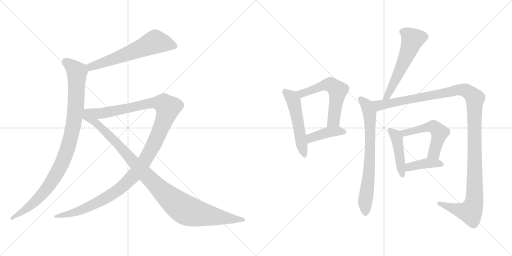
t = 0.00 s
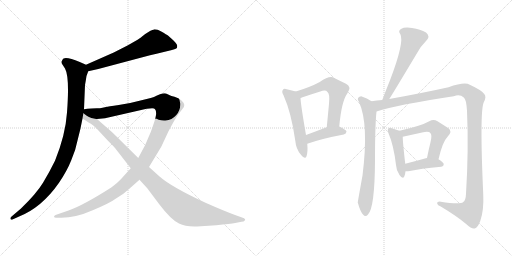
t = 2.18 s
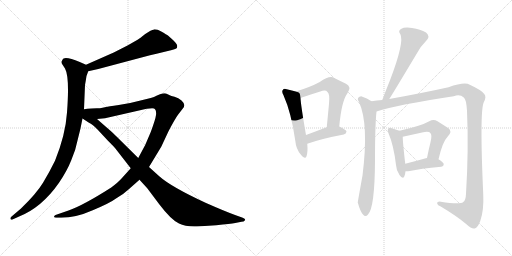
t = 4.36 s
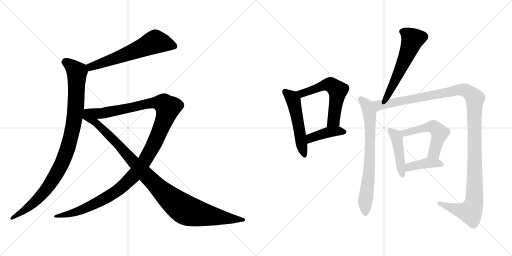
t = 6.54 s
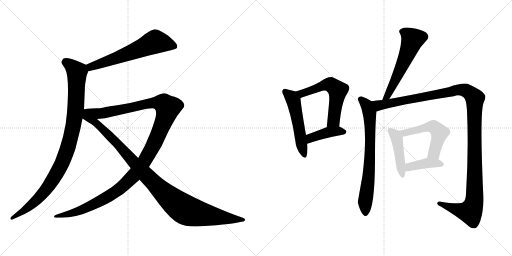
t = 8.72 s
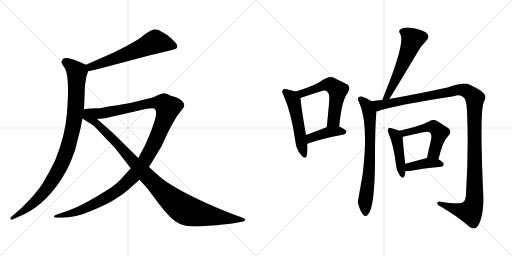
t = 10.90 s

The animated SVG that drew these frames (rendered in a browser with its animation timeline set to each time). Animation: 13 CSS @keyframes rules; one cycle of 10.90 s.

<svg version="1.1" viewBox="0 0 2048 1024" xmlns="http://www.w3.org/2000/svg">
  <g stroke="lightgray" stroke-dasharray="1,1" stroke-width="1" transform="scale(4, 4)">
    <line x1="0" y1="0" x2="256" y2="256"></line>
    <line x1="256" y1="0" x2="0" y2="256"></line>
    <line x1="128" y1="0" x2="128" y2="256"></line>
    <line x1="0" y1="128" x2="256" y2="128"></line>
    <line x1="256" y1="0" x2="512" y2="256"></line>
    <line x1="512" y1="0" x2="256" y2="256"></line>
    <line x1="384" y1="0" x2="384" y2="256"></line>
    <line x1="256" y1="128" x2="512" y2="128"></line>
  </g>
<g transform="scale(1, -1) translate(0, -850)">
   <style type="text/css">
    @keyframes keyframes0 {
      from {
       stroke: black;
       stroke-dashoffset: 621;
       stroke-width: 128;
       }
       67% {
       animation-timing-function: step-end;
       stroke: black;
       stroke-dashoffset: 0;
       stroke-width: 128;
       }
       to {
       stroke: black;
       stroke-width: 1024;
       }
       }
       #make-me-a-hanzi-animation-0 {
         animation: keyframes0 0.755371s both;
         animation-delay: 0.000000s;
         animation-timing-function: linear;
       }
    @keyframes keyframes1 {
      from {
       stroke: black;
       stroke-dashoffset: 995;
       stroke-width: 128;
       }
       76% {
       animation-timing-function: step-end;
       stroke: black;
       stroke-dashoffset: 0;
       stroke-width: 128;
       }
       to {
       stroke: black;
       stroke-width: 1024;
       }
       }
       #make-me-a-hanzi-animation-1 {
         animation: keyframes1 1.059733s both;
         animation-delay: 0.755371s;
         animation-timing-function: linear;
       }
    @keyframes keyframes2 {
      from {
       stroke: black;
       stroke-dashoffset: 1263;
       stroke-width: 128;
       }
       80% {
       animation-timing-function: step-end;
       stroke: black;
       stroke-dashoffset: 0;
       stroke-width: 128;
       }
       to {
       stroke: black;
       stroke-width: 1024;
       }
       }
       #make-me-a-hanzi-animation-2 {
         animation: keyframes2 1.277832s both;
         animation-delay: 1.815104s;
         animation-timing-function: linear;
       }
    @keyframes keyframes3 {
      from {
       stroke: black;
       stroke-dashoffset: 1057;
       stroke-width: 128;
       }
       77% {
       animation-timing-function: step-end;
       stroke: black;
       stroke-dashoffset: 0;
       stroke-width: 128;
       }
       to {
       stroke: black;
       stroke-width: 1024;
       }
       }
       #make-me-a-hanzi-animation-3 {
         animation: keyframes3 1.110189s both;
         animation-delay: 3.092936s;
         animation-timing-function: linear;
       }
    @keyframes keyframes4 {
      from {
       stroke: black;
       stroke-dashoffset: 525;
       stroke-width: 128;
       }
       63% {
       animation-timing-function: step-end;
       stroke: black;
       stroke-dashoffset: 0;
       stroke-width: 128;
       }
       to {
       stroke: black;
       stroke-width: 1024;
       }
       }
       #make-me-a-hanzi-animation-4 {
         animation: keyframes4 0.677246s both;
         animation-delay: 4.203125s;
         animation-timing-function: linear;
       }
    @keyframes keyframes5 {
      from {
       stroke: black;
       stroke-dashoffset: 580;
       stroke-width: 128;
       }
       65% {
       animation-timing-function: step-end;
       stroke: black;
       stroke-dashoffset: 0;
       stroke-width: 128;
       }
       to {
       stroke: black;
       stroke-width: 1024;
       }
       }
       #make-me-a-hanzi-animation-5 {
         animation: keyframes5 0.722005s both;
         animation-delay: 4.880371s;
         animation-timing-function: linear;
       }
    @keyframes keyframes6 {
      from {
       stroke: black;
       stroke-dashoffset: 414;
       stroke-width: 128;
       }
       57% {
       animation-timing-function: step-end;
       stroke: black;
       stroke-dashoffset: 0;
       stroke-width: 128;
       }
       to {
       stroke: black;
       stroke-width: 1024;
       }
       }
       #make-me-a-hanzi-animation-6 {
         animation: keyframes6 0.586914s both;
         animation-delay: 5.602376s;
         animation-timing-function: linear;
       }
    @keyframes keyframes7 {
      from {
       stroke: black;
       stroke-dashoffset: 574;
       stroke-width: 128;
       }
       65% {
       animation-timing-function: step-end;
       stroke: black;
       stroke-dashoffset: 0;
       stroke-width: 128;
       }
       to {
       stroke: black;
       stroke-width: 1024;
       }
       }
       #make-me-a-hanzi-animation-7 {
         animation: keyframes7 0.717122s both;
         animation-delay: 6.189290s;
         animation-timing-function: linear;
       }
    @keyframes keyframes8 {
      from {
       stroke: black;
       stroke-dashoffset: 729;
       stroke-width: 128;
       }
       70% {
       animation-timing-function: step-end;
       stroke: black;
       stroke-dashoffset: 0;
       stroke-width: 128;
       }
       to {
       stroke: black;
       stroke-width: 1024;
       }
       }
       #make-me-a-hanzi-animation-8 {
         animation: keyframes8 0.843262s both;
         animation-delay: 6.906412s;
         animation-timing-function: linear;
       }
    @keyframes keyframes9 {
      from {
       stroke: black;
       stroke-dashoffset: 1267;
       stroke-width: 128;
       }
       80% {
       animation-timing-function: step-end;
       stroke: black;
       stroke-dashoffset: 0;
       stroke-width: 128;
       }
       to {
       stroke: black;
       stroke-width: 1024;
       }
       }
       #make-me-a-hanzi-animation-9 {
         animation: keyframes9 1.281087s both;
         animation-delay: 7.749674s;
         animation-timing-function: linear;
       }
    @keyframes keyframes10 {
      from {
       stroke: black;
       stroke-dashoffset: 447;
       stroke-width: 128;
       }
       59% {
       animation-timing-function: step-end;
       stroke: black;
       stroke-dashoffset: 0;
       stroke-width: 128;
       }
       to {
       stroke: black;
       stroke-width: 1024;
       }
       }
       #make-me-a-hanzi-animation-10 {
         animation: keyframes10 0.613770s both;
         animation-delay: 9.030761s;
         animation-timing-function: linear;
       }
    @keyframes keyframes11 {
      from {
       stroke: black;
       stroke-dashoffset: 529;
       stroke-width: 128;
       }
       63% {
       animation-timing-function: step-end;
       stroke: black;
       stroke-dashoffset: 0;
       stroke-width: 128;
       }
       to {
       stroke: black;
       stroke-width: 1024;
       }
       }
       #make-me-a-hanzi-animation-11 {
         animation: keyframes11 0.680501s both;
         animation-delay: 9.644531s;
         animation-timing-function: linear;
       }
    @keyframes keyframes12 {
      from {
       stroke: black;
       stroke-dashoffset: 400;
       stroke-width: 128;
       }
       57% {
       animation-timing-function: step-end;
       stroke: black;
       stroke-dashoffset: 0;
       stroke-width: 128;
       }
       to {
       stroke: black;
       stroke-width: 1024;
       }
       }
       #make-me-a-hanzi-animation-12 {
         animation: keyframes12 0.575521s both;
         animation-delay: 10.325032s;
         animation-timing-function: linear;
       }
</style>
<path d="M 353.0 565.5 L 393.0 574.5 L 600.0 629.5 Q 623.0 635.5 659.0 643.5 L 684.0 649.5 Q 701.0 653.5 705.0 656.5 Q 709.0 658.5 709.0 666.5 Q 709.0 674.5 694.0 688.5 L 673.0 707.5 Q 666.0 712.5 647.0 723.5 Q 628.0 733.5 616.0 732.5 Q 605.0 731.5 581.0 714.5 Q 558.0 696.5 552.0 692.5 L 510.0 668.5 L 455.0 640.5 L 344.0 591.5 C 317.0 579.5 324.0 558.5 353.0 565.5 Z" fill="lightgray"></path> 
<path d="M 336.0 413.5 L 340.0 510.5 L 343.0 527.5 Q 344.0 546.5 353.0 565.5 C 360.0 584.5 360.0 584.5 344.0 591.5 L 319.0 602.5 Q 269.0 623.5 254.0 616.5 Q 249.0 612.5 247.0 605.5 Q 245.0 598.5 249.0 593.5 L 260.0 576.5 Q 279.0 542.5 268.0 400.5 Q 262.0 311.5 220.0 207.5 Q 198.0 162.5 172.0 119.5 Q 146.0 76.5 84.0 16.5 L 44.0 -17.5 Q 41.0 -20.5 42.0 -25.5 Q 44.0 -31.5 52.0 -26.5 L 72.0 -17.5 Q 166.0 18.5 236.0 119.5 Q 268.0 166.5 285.0 209.5 Q 303.0 250.5 311.0 292.5 Q 322.0 332.5 330.0 376.5 L 336.0 413.5 Z" fill="lightgray"></path> 
<path d="M 523.0 177.5 L 487.0 137.5 Q 473.0 121.5 445.0 100.5 Q 332.0 28.5 274.0 8.5 L 222.0 -9.5 Q 217.0 -11.5 216.0 -15.5 Q 216.0 -20.5 225.0 -20.5 L 245.0 -20.5 Q 303.0 -20.5 371.0 9.5 Q 440.0 38.5 464.0 56.5 Q 494.0 73.5 515.0 93.5 L 558.0 131.5 L 596.0 182.5 L 645.0 263.5 L 674.0 325.5 Q 699.0 373.5 712.0 391.5 L 729.0 413.5 Q 747.0 429.5 726.0 448.5 Q 714.0 458.5 698.0 463.5 Q 683.0 467.5 679.0 469.5 L 664.0 476.5 Q 660.0 477.5 650.0 476.5 Q 641.0 475.5 628.0 468.5 Q 616.0 461.5 603.0 458.5 L 558.0 447.5 Q 519.0 436.5 475.0 430.5 Q 431.0 424.5 424.0 422.5 L 410.0 419.5 Q 401.0 417.5 387.0 417.5 L 366.0 416.5 Q 349.0 415.5 336.0 413.5 C 306.0 410.5 358.0 371.5 388.0 374.5 L 420.0 377.5 L 556.0 408.5 Q 615.0 421.5 620.0 413.5 Q 626.0 407.5 624.0 390.5 Q 622.0 373.5 603.0 322.5 Q 584.0 271.5 553.0 218.5 L 523.0 177.5 Z" fill="lightgray"></path> 
<path d="M 330.0 376.5 L 356.0 359.5 Q 370.0 353.5 391.0 331.5 L 430.0 289.5 Q 460.0 259.5 460.0 258.5 L 523.0 177.5 L 558.0 131.5 L 589.0 97.5 L 637.0 33.5 Q 684.0 -28.5 716.0 -43.5 Q 743.0 -57.5 788.0 -55.5 L 865.0 -50.5 Q 922.0 -44.5 941.0 -41.5 L 966.0 -36.5 Q 975.0 -36.5 980.0 -30.5 Q 983.0 -24.5 971.0 -20.5 L 943.0 -10.5 Q 899.0 5.5 822.0 39.5 Q 684.0 103.5 637.0 145.5 L 596.0 182.5 L 553.0 218.5 L 465.0 305.5 Q 457.0 314.5 428.0 339.5 L 388.0 374.5 C 320.0 434.5 286.0 405.5 330.0 376.5 Z" fill="lightgray"></path> 
<path d="M 1183.0 484.5 Q 1170.0 488.5 1147.0 493.5 Q 1135.0 496.5 1132.0 491.5 Q 1125.0 485.5 1134.0 469.5 Q 1165.0 400.5 1181.0 288.5 Q 1184.0 254.5 1203.0 232.5 Q 1221.0 210.5 1226.0 225.5 Q 1232.0 243.5 1229.0 275.5 L 1224.0 310.5 Q 1203.0 431.5 1202.0 458.5 C 1200.0 479.5 1200.0 479.5 1183.0 484.5 Z" fill="lightgray"></path> 
<path d="M 1357.0 344.5 Q 1366.0 444.5 1389.0 476.5 Q 1408.0 504.5 1384.0 515.5 Q 1363.0 525.5 1335.0 539.5 Q 1317.0 548.5 1279.0 522.5 Q 1240.0 501.5 1183.0 484.5 C 1154.0 475.5 1174.0 448.5 1202.0 458.5 Q 1205.0 459.5 1210.0 461.5 Q 1249.0 474.5 1281.0 484.5 Q 1303.0 491.5 1310.0 482.5 Q 1320.0 475.5 1316.0 435.5 Q 1312.0 392.5 1307.0 341.5 C 1304.0 311.5 1354.0 314.5 1357.0 344.5 Z" fill="lightgray"></path> 
<path d="M 1229.0 275.5 Q 1289.0 296.5 1375.0 312.5 Q 1385.0 315.5 1386.0 324.5 Q 1385.0 331.5 1357.0 344.5 L 1307.0 341.5 L 1306.0 341.5 Q 1260.0 323.5 1224.0 310.5 C 1196.0 300.5 1201.0 265.5 1229.0 275.5 Z" fill="lightgray"></path> 
<path d="M 1557.0 454.5 Q 1566.0 467.5 1669.0 639.5 Q 1682.0 664.5 1704.0 686.5 Q 1723.0 705.5 1704.0 720.5 Q 1682.0 733.5 1648.0 738.5 Q 1617.0 742.5 1604.0 734.5 Q 1591.0 727.5 1601.0 714.5 Q 1619.0 684.5 1560.0 529.5 Q 1545.0 492.5 1529.0 450.5 C 1518.0 422.5 1541.0 429.5 1557.0 454.5 Z" fill="lightgray"></path> 
<path d="M 1486.0 445.5 Q 1468.0 458.5 1447.0 464.5 Q 1438.0 465.5 1432.0 458.5 Q 1429.0 452.5 1436.0 442.5 Q 1476.0 355.5 1450.0 148.5 Q 1431.0 43.5 1431.0 39.5 L 1432.0 37.5 Q 1441.0 4.5 1452.0 -7.5 Q 1462.0 -20.5 1472.0 -7.5 Q 1499.0 19.5 1500.0 208.5 Q 1500.0 349.5 1506.0 404.5 C 1508.0 431.5 1508.0 431.5 1486.0 445.5 Z" fill="lightgray"></path> 
<path d="M 1506.0 404.5 Q 1588.0 431.5 1815.0 465.5 Q 1840.0 474.5 1855.0 460.5 Q 1865.0 454.5 1868.0 407.5 Q 1875.0 251.5 1864.0 75.5 Q 1863.0 48.5 1853.0 42.5 Q 1840.0 30.5 1763.0 43.5 Q 1747.0 44.5 1749.0 35.5 Q 1750.0 28.5 1763.0 24.5 Q 1830.0 -15.5 1867.0 -47.5 Q 1886.0 -66.5 1899.0 -63.5 Q 1911.0 -60.5 1921.0 -33.5 Q 1936.0 9.5 1933.0 72.5 Q 1918.0 403.5 1935.0 441.5 Q 1947.0 463.5 1937.0 474.5 Q 1927.0 489.5 1879.0 511.5 Q 1858.0 523.5 1794.0 501.5 Q 1686.0 477.5 1557.0 454.5 L 1529.0 450.5 Q 1507.0 449.5 1486.0 445.5 C 1456.0 441.5 1477.0 396.5 1506.0 404.5 Z" fill="lightgray"></path> 
<path d="M 1598.0 327.5 Q 1588.0 331.5 1567.0 337.5 Q 1557.0 340.5 1554.0 336.5 Q 1548.0 332.5 1554.0 317.5 Q 1575.0 268.5 1584.0 190.5 Q 1585.0 168.5 1598.0 150.5 Q 1611.0 131.5 1617.0 144.5 Q 1621.0 153.5 1622.0 165.5 L 1621.0 195.5 Q 1611.0 280.5 1611.0 303.5 C 1611.0 322.5 1611.0 322.5 1598.0 327.5 Z" fill="lightgray"></path> 
<path d="M 1754.0 213.5 Q 1770.0 283.5 1791.0 304.5 Q 1812.0 326.5 1791.0 339.5 Q 1775.0 349.5 1750.0 365.5 Q 1734.0 375.5 1717.0 365.5 Q 1686.0 347.5 1598.0 327.5 C 1569.0 320.5 1582.0 297.5 1611.0 303.5 L 1693.0 321.5 Q 1717.0 325.5 1722.0 317.5 Q 1729.0 311.5 1722.0 281.5 Q 1715.0 253.5 1708.0 218.5 C 1702.0 189.5 1747.0 184.5 1754.0 213.5 Z" fill="lightgray"></path> 
<path d="M 1622.0 165.5 Q 1629.0 164.5 1639.0 166.5 Q 1679.0 175.5 1765.0 183.5 Q 1775.0 184.5 1775.0 193.5 Q 1775.0 200.5 1754.0 213.5 L 1708.0 218.5 Q 1704.0 218.5 1703.0 217.5 Q 1657.0 204.5 1621.0 195.5 C 1592.0 188.5 1592.0 167.5 1622.0 165.5 Z" fill="lightgray"></path> 
      <clipPath id="make-me-a-hanzi-clip-0">
      <path d="M 353.0 565.5 L 393.0 574.5 L 600.0 629.5 Q 623.0 635.5 659.0 643.5 L 684.0 649.5 Q 701.0 653.5 705.0 656.5 Q 709.0 658.5 709.0 666.5 Q 709.0 674.5 694.0 688.5 L 673.0 707.5 Q 666.0 712.5 647.0 723.5 Q 628.0 733.5 616.0 732.5 Q 605.0 731.5 581.0 714.5 Q 558.0 696.5 552.0 692.5 L 510.0 668.5 L 455.0 640.5 L 344.0 591.5 C 317.0 579.5 324.0 558.5 353.0 565.5 Z" fill="lightgray"></path>
      </clipPath>
      <path clip-path="url(#make-me-a-hanzi-clip-0)" d="M 697.0 665.5 L 621.0 683.5 L 483.0 624.5 L 363.0 583.5 L 358.0 574.5 " fill="none" id="make-me-a-hanzi-animation-0" stroke-dasharray="493 986" stroke-linecap="round"></path>

      <clipPath id="make-me-a-hanzi-clip-1">
      <path d="M 336.0 413.5 L 340.0 510.5 L 343.0 527.5 Q 344.0 546.5 353.0 565.5 C 360.0 584.5 360.0 584.5 344.0 591.5 L 319.0 602.5 Q 269.0 623.5 254.0 616.5 Q 249.0 612.5 247.0 605.5 Q 245.0 598.5 249.0 593.5 L 260.0 576.5 Q 279.0 542.5 268.0 400.5 Q 262.0 311.5 220.0 207.5 Q 198.0 162.5 172.0 119.5 Q 146.0 76.5 84.0 16.5 L 44.0 -17.5 Q 41.0 -20.5 42.0 -25.5 Q 44.0 -31.5 52.0 -26.5 L 72.0 -17.5 Q 166.0 18.5 236.0 119.5 Q 268.0 166.5 285.0 209.5 Q 303.0 250.5 311.0 292.5 Q 322.0 332.5 330.0 376.5 L 336.0 413.5 Z" fill="lightgray"></path>
      </clipPath>
      <path clip-path="url(#make-me-a-hanzi-clip-1)" d="M 261.0 604.5 L 308.0 562.5 L 298.0 375.5 L 269.0 253.5 L 239.0 179.5 L 182.0 89.5 L 110.0 17.5 L 47.0 -22.5 " fill="none" id="make-me-a-hanzi-animation-1" stroke-dasharray="867 1734" stroke-linecap="round"></path>

      <clipPath id="make-me-a-hanzi-clip-2">
      <path d="M 523.0 177.5 L 487.0 137.5 Q 473.0 121.5 445.0 100.5 Q 332.0 28.5 274.0 8.5 L 222.0 -9.5 Q 217.0 -11.5 216.0 -15.5 Q 216.0 -20.5 225.0 -20.5 L 245.0 -20.5 Q 303.0 -20.5 371.0 9.5 Q 440.0 38.5 464.0 56.5 Q 494.0 73.5 515.0 93.5 L 558.0 131.5 L 596.0 182.5 L 645.0 263.5 L 674.0 325.5 Q 699.0 373.5 712.0 391.5 L 729.0 413.5 Q 747.0 429.5 726.0 448.5 Q 714.0 458.5 698.0 463.5 Q 683.0 467.5 679.0 469.5 L 664.0 476.5 Q 660.0 477.5 650.0 476.5 Q 641.0 475.5 628.0 468.5 Q 616.0 461.5 603.0 458.5 L 558.0 447.5 Q 519.0 436.5 475.0 430.5 Q 431.0 424.5 424.0 422.5 L 410.0 419.5 Q 401.0 417.5 387.0 417.5 L 366.0 416.5 Q 349.0 415.5 336.0 413.5 C 306.0 410.5 358.0 371.5 388.0 374.5 L 420.0 377.5 L 556.0 408.5 Q 615.0 421.5 620.0 413.5 Q 626.0 407.5 624.0 390.5 Q 622.0 373.5 603.0 322.5 Q 584.0 271.5 553.0 218.5 L 523.0 177.5 Z" fill="lightgray"></path>
      </clipPath>
      <path clip-path="url(#make-me-a-hanzi-clip-2)" d="M 343.0 412.5 L 394.0 396.5 L 413.0 397.5 L 616.0 439.5 L 650.0 437.5 L 671.0 419.5 L 642.0 332.5 L 593.0 230.5 L 560.0 179.5 L 502.0 115.5 L 430.0 62.5 L 342.0 17.5 L 289.0 -2.5 L 222.0 -15.5 " fill="none" id="make-me-a-hanzi-animation-2" stroke-dasharray="1135 2270" stroke-linecap="round"></path>

      <clipPath id="make-me-a-hanzi-clip-3">
      <path d="M 330.0 376.5 L 356.0 359.5 Q 370.0 353.5 391.0 331.5 L 430.0 289.5 Q 460.0 259.5 460.0 258.5 L 523.0 177.5 L 558.0 131.5 L 589.0 97.5 L 637.0 33.5 Q 684.0 -28.5 716.0 -43.5 Q 743.0 -57.5 788.0 -55.5 L 865.0 -50.5 Q 922.0 -44.5 941.0 -41.5 L 966.0 -36.5 Q 975.0 -36.5 980.0 -30.5 Q 983.0 -24.5 971.0 -20.5 L 943.0 -10.5 Q 899.0 5.5 822.0 39.5 Q 684.0 103.5 637.0 145.5 L 596.0 182.5 L 553.0 218.5 L 465.0 305.5 Q 457.0 314.5 428.0 339.5 L 388.0 374.5 C 320.0 434.5 286.0 405.5 330.0 376.5 Z" fill="lightgray"></path>
      </clipPath>
      <path clip-path="url(#make-me-a-hanzi-clip-3)" d="M 339.0 406.5 L 348.0 383.5 L 413.0 332.5 L 621.0 112.5 L 720.0 24.5 L 779.0 -1.5 L 971.0 -29.5 " fill="none" id="make-me-a-hanzi-animation-3" stroke-dasharray="929 1858" stroke-linecap="round"></path>

      <clipPath id="make-me-a-hanzi-clip-4">
      <path d="M 1183.0 484.5 Q 1170.0 488.5 1147.0 493.5 Q 1135.0 496.5 1132.0 491.5 Q 1125.0 485.5 1134.0 469.5 Q 1165.0 400.5 1181.0 288.5 Q 1184.0 254.5 1203.0 232.5 Q 1221.0 210.5 1226.0 225.5 Q 1232.0 243.5 1229.0 275.5 L 1224.0 310.5 Q 1203.0 431.5 1202.0 458.5 C 1200.0 479.5 1200.0 479.5 1183.0 484.5 Z" fill="lightgray"></path>
      </clipPath>
      <path clip-path="url(#make-me-a-hanzi-clip-4)" d="M 1141.0 483.5 L 1162.0 466.5 L 1174.0 445.5 L 1215.0 231.5 " fill="none" id="make-me-a-hanzi-animation-4" stroke-dasharray="397 794" stroke-linecap="round"></path>

      <clipPath id="make-me-a-hanzi-clip-5">
      <path d="M 1357.0 344.5 Q 1366.0 444.5 1389.0 476.5 Q 1408.0 504.5 1384.0 515.5 Q 1363.0 525.5 1335.0 539.5 Q 1317.0 548.5 1279.0 522.5 Q 1240.0 501.5 1183.0 484.5 C 1154.0 475.5 1174.0 448.5 1202.0 458.5 Q 1205.0 459.5 1210.0 461.5 Q 1249.0 474.5 1281.0 484.5 Q 1303.0 491.5 1310.0 482.5 Q 1320.0 475.5 1316.0 435.5 Q 1312.0 392.5 1307.0 341.5 C 1304.0 311.5 1354.0 314.5 1357.0 344.5 Z" fill="lightgray"></path>
      </clipPath>
      <path clip-path="url(#make-me-a-hanzi-clip-5)" d="M 1192.0 484.5 L 1213.0 477.5 L 1299.0 510.5 L 1328.0 508.5 L 1351.0 488.5 L 1334.0 367.5 L 1313.0 349.5 " fill="none" id="make-me-a-hanzi-animation-5" stroke-dasharray="452 904" stroke-linecap="round"></path>

      <clipPath id="make-me-a-hanzi-clip-6">
      <path d="M 1229.0 275.5 Q 1289.0 296.5 1375.0 312.5 Q 1385.0 315.5 1386.0 324.5 Q 1385.0 331.5 1357.0 344.5 L 1307.0 341.5 L 1306.0 341.5 Q 1260.0 323.5 1224.0 310.5 C 1196.0 300.5 1201.0 265.5 1229.0 275.5 Z" fill="lightgray"></path>
      </clipPath>
      <path clip-path="url(#make-me-a-hanzi-clip-6)" d="M 1234.0 282.5 L 1249.0 301.5 L 1291.0 315.5 L 1339.0 325.5 L 1379.0 323.5 " fill="none" id="make-me-a-hanzi-animation-6" stroke-dasharray="286 572" stroke-linecap="round"></path>

      <clipPath id="make-me-a-hanzi-clip-7">
      <path d="M 1557.0 454.5 Q 1566.0 467.5 1669.0 639.5 Q 1682.0 664.5 1704.0 686.5 Q 1723.0 705.5 1704.0 720.5 Q 1682.0 733.5 1648.0 738.5 Q 1617.0 742.5 1604.0 734.5 Q 1591.0 727.5 1601.0 714.5 Q 1619.0 684.5 1560.0 529.5 Q 1545.0 492.5 1529.0 450.5 C 1518.0 422.5 1541.0 429.5 1557.0 454.5 Z" fill="lightgray"></path>
      </clipPath>
      <path clip-path="url(#make-me-a-hanzi-clip-7)" d="M 1608.0 723.5 L 1624.0 717.5 L 1650.0 692.5 L 1579.0 523.5 L 1552.0 471.5 L 1535.0 456.5 " fill="none" id="make-me-a-hanzi-animation-7" stroke-dasharray="446 892" stroke-linecap="round"></path>

      <clipPath id="make-me-a-hanzi-clip-8">
      <path d="M 1486.0 445.5 Q 1468.0 458.5 1447.0 464.5 Q 1438.0 465.5 1432.0 458.5 Q 1429.0 452.5 1436.0 442.5 Q 1476.0 355.5 1450.0 148.5 Q 1431.0 43.5 1431.0 39.5 L 1432.0 37.5 Q 1441.0 4.5 1452.0 -7.5 Q 1462.0 -20.5 1472.0 -7.5 Q 1499.0 19.5 1500.0 208.5 Q 1500.0 349.5 1506.0 404.5 C 1508.0 431.5 1508.0 431.5 1486.0 445.5 Z" fill="lightgray"></path>
      </clipPath>
      <path clip-path="url(#make-me-a-hanzi-clip-8)" d="M 1440.0 454.5 L 1468.0 428.5 L 1479.0 392.5 L 1478.0 170.5 L 1460.0 37.5 L 1462.0 -3.5 " fill="none" id="make-me-a-hanzi-animation-8" stroke-dasharray="601 1202" stroke-linecap="round"></path>

      <clipPath id="make-me-a-hanzi-clip-9">
      <path d="M 1506.0 404.5 Q 1588.0 431.5 1815.0 465.5 Q 1840.0 474.5 1855.0 460.5 Q 1865.0 454.5 1868.0 407.5 Q 1875.0 251.5 1864.0 75.5 Q 1863.0 48.5 1853.0 42.5 Q 1840.0 30.5 1763.0 43.5 Q 1747.0 44.5 1749.0 35.5 Q 1750.0 28.5 1763.0 24.5 Q 1830.0 -15.5 1867.0 -47.5 Q 1886.0 -66.5 1899.0 -63.5 Q 1911.0 -60.5 1921.0 -33.5 Q 1936.0 9.5 1933.0 72.5 Q 1918.0 403.5 1935.0 441.5 Q 1947.0 463.5 1937.0 474.5 Q 1927.0 489.5 1879.0 511.5 Q 1858.0 523.5 1794.0 501.5 Q 1686.0 477.5 1557.0 454.5 L 1529.0 450.5 Q 1507.0 449.5 1486.0 445.5 C 1456.0 441.5 1477.0 396.5 1506.0 404.5 Z" fill="lightgray"></path>
      </clipPath>
      <path clip-path="url(#make-me-a-hanzi-clip-9)" d="M 1494.0 440.5 L 1517.0 429.5 L 1843.0 491.5 L 1876.0 481.5 L 1900.0 456.5 L 1900.0 111.5 L 1894.0 32.5 L 1881.0 3.5 L 1830.0 11.5 L 1757.0 36.5 " fill="none" id="make-me-a-hanzi-animation-9" stroke-dasharray="1139 2278" stroke-linecap="round"></path>

      <clipPath id="make-me-a-hanzi-clip-10">
      <path d="M 1598.0 327.5 Q 1588.0 331.5 1567.0 337.5 Q 1557.0 340.5 1554.0 336.5 Q 1548.0 332.5 1554.0 317.5 Q 1575.0 268.5 1584.0 190.5 Q 1585.0 168.5 1598.0 150.5 Q 1611.0 131.5 1617.0 144.5 Q 1621.0 153.5 1622.0 165.5 L 1621.0 195.5 Q 1611.0 280.5 1611.0 303.5 C 1611.0 322.5 1611.0 322.5 1598.0 327.5 Z" fill="lightgray"></path>
      </clipPath>
      <path clip-path="url(#make-me-a-hanzi-clip-10)" d="M 1561.0 329.5 L 1579.0 312.5 L 1589.0 289.5 L 1608.0 149.5 " fill="none" id="make-me-a-hanzi-animation-10" stroke-dasharray="319 638" stroke-linecap="round"></path>

      <clipPath id="make-me-a-hanzi-clip-11">
      <path d="M 1754.0 213.5 Q 1770.0 283.5 1791.0 304.5 Q 1812.0 326.5 1791.0 339.5 Q 1775.0 349.5 1750.0 365.5 Q 1734.0 375.5 1717.0 365.5 Q 1686.0 347.5 1598.0 327.5 C 1569.0 320.5 1582.0 297.5 1611.0 303.5 L 1693.0 321.5 Q 1717.0 325.5 1722.0 317.5 Q 1729.0 311.5 1722.0 281.5 Q 1715.0 253.5 1708.0 218.5 C 1702.0 189.5 1747.0 184.5 1754.0 213.5 Z" fill="lightgray"></path>
      </clipPath>
      <path clip-path="url(#make-me-a-hanzi-clip-11)" d="M 1609.0 325.5 L 1618.0 318.5 L 1723.0 343.5 L 1741.0 338.5 L 1759.0 319.5 L 1736.0 238.5 L 1716.0 223.5 " fill="none" id="make-me-a-hanzi-animation-11" stroke-dasharray="401 802" stroke-linecap="round"></path>

      <clipPath id="make-me-a-hanzi-clip-12">
      <path d="M 1622.0 165.5 Q 1629.0 164.5 1639.0 166.5 Q 1679.0 175.5 1765.0 183.5 Q 1775.0 184.5 1775.0 193.5 Q 1775.0 200.5 1754.0 213.5 L 1708.0 218.5 Q 1704.0 218.5 1703.0 217.5 Q 1657.0 204.5 1621.0 195.5 C 1592.0 188.5 1592.0 167.5 1622.0 165.5 Z" fill="lightgray"></path>
      </clipPath>
      <path clip-path="url(#make-me-a-hanzi-clip-12)" d="M 1626.0 173.5 L 1638.0 182.5 L 1685.0 194.5 L 1745.0 198.5 L 1765.0 193.5 " fill="none" id="make-me-a-hanzi-animation-12" stroke-dasharray="272 544" stroke-linecap="round"></path>

</g>
</svg>
